Run: headless pygame with SDL's dummy video driver; simulated clock (each Clock.tick advances the game by its frame time, no real sleeping); random seed 0; keys injected as events and as key.get_pressed() state; mouse plan: one left click at the window centre at the start of phase 2, then a move to the lower-right quarter at the start of phase 3.
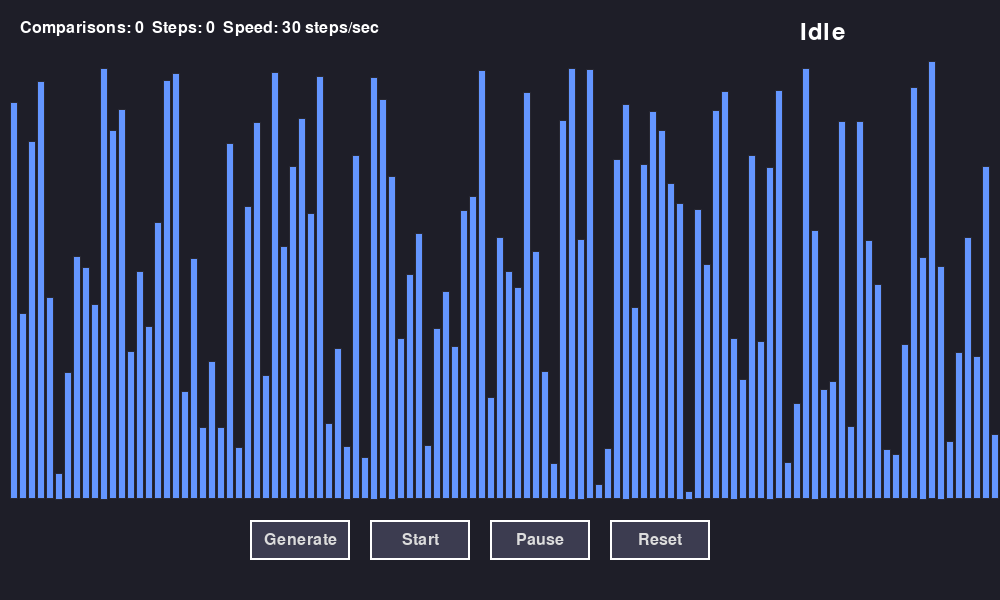
Frame 1 of 4 · flips 1–60 · no input
Frame 2 of 4 · flips 61–180 · clicked the window centre · tapped SPACE, RETURN · held RIGHT (→), D · screen unchanged from frame 1, image omitted
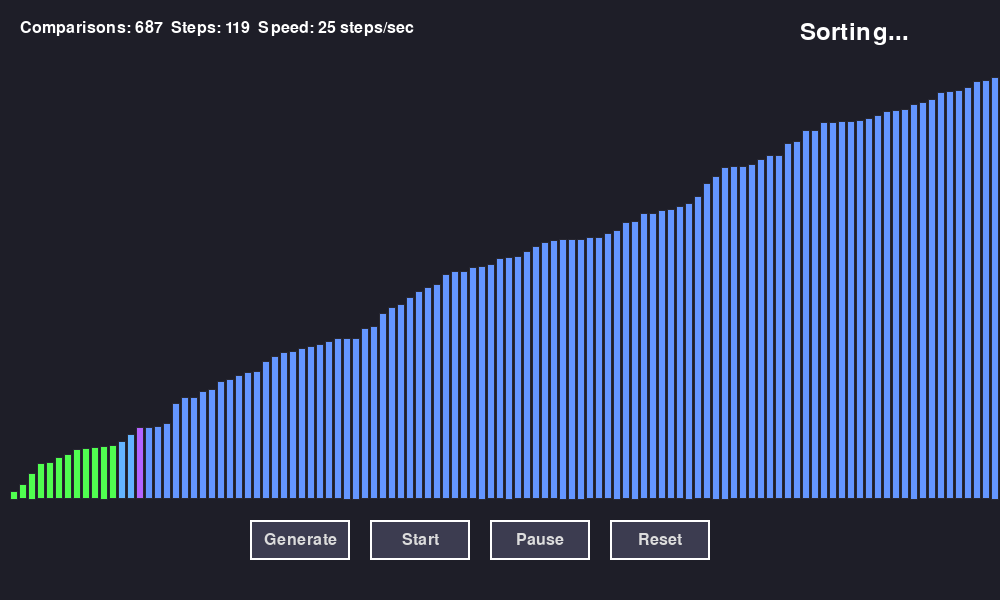
Frame 3 of 4 · flips 181–300 · moved the mouse to the lower-right quarter · held DOWN (↓), S
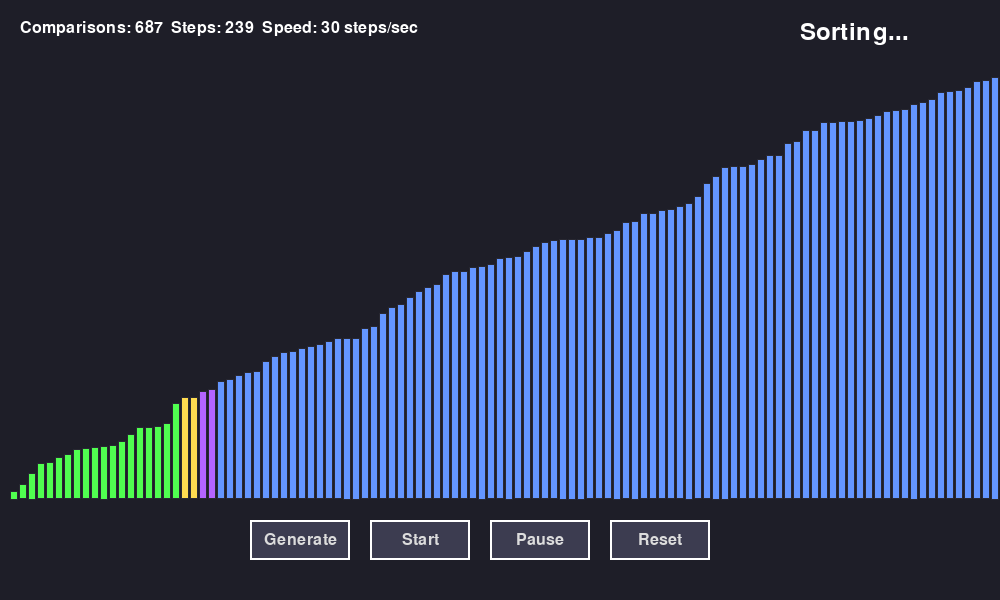
Frame 4 of 4 · flips 301–420 · held LEFT (←), A, UP (↑), W

The pygame program that drew these frames:

import pygame
import random
import sys
from collections import deque

# First Settings
WIDTH, HEIGHT = 1000, 600
BAR_WIDTH = 8
MARGIN = 10
ARRAY_SIZE = 120
MAX_VALUE = 500
FPS = 60

# COLORS
COLORS = {
    'BACKGROUND': (30, 30, 40),
    'BAR_DEFAULT': (100, 150, 255),
    'BAR_SWAPPING': (255, 80, 80),
    'BAR_SORTED': (80, 255, 80),
    'BAR_MERGING': (255, 220, 80),
    'BAR_COMPARING': (255, 150, 50),
    'TEXT': (255, 255, 255),
    'BUTTON': (60, 60, 80),
    'BUTTON_HOVER': (80, 80, 100),
    'BUTTON_TEXT': (220, 220, 220)
}


class MergeSortVisualizer:
    def __init__(self):
        pygame.init()
        self.screen = pygame.display.set_mode((WIDTH, HEIGHT))
        pygame.display.set_caption("Merge Sort Visualizer")
        self.clock = pygame.time.Clock()
        self.font = pygame.font.Font(None, 24)
        self.big_font = pygame.font.Font(None, 36)

        # Array and parameters
        self.array = []
        self.colors = []
        self.steps = deque()          # Queue of steps to execute
        self.is_sorting = False
        self.is_paused = False
        self.speed = 30               # Count of Steps Per-Second
        self.comparisons = 0
        self.step_count = 0

        # Buttons
        self.buttons = []
        self.create_buttons()

        # Generate Random Array
        self.generate_array()

    def generate_array(self):
        # Generative Array Using Random Number
        self.array = [random.randint(10, MAX_VALUE) for _ in range(ARRAY_SIZE)]
        self.colors = [COLORS['BAR_DEFAULT'] for _ in range(ARRAY_SIZE)]
        self.comparisons = 0
        self.step_count = 0
        self.steps.clear()
        self.is_sorting = False
        self.is_paused = False

    def create_buttons(self):
        # Create Control Button
        btn_width, btn_height = 100, 40
        x_start = WIDTH // 2 - 250
        y_start = HEIGHT - 80

        self.buttons = [
            {'text': 'Generate', 'x': x_start, 'y': y_start, 'w': btn_width, 'h': btn_height, 'hover': False},
            {'text': 'Start', 'x': x_start + btn_width + 20, 'y': y_start, 'w': btn_width, 'h': btn_height, 'hover': False},
            {'text': 'Pause', 'x': x_start + 2 * (btn_width + 20), 'y': y_start, 'w': btn_width, 'h': btn_height, 'hover': False},
            {'text': 'Reset', 'x': x_start + 3 * (btn_width + 20), 'y': y_start, 'w': btn_width, 'h': btn_height, 'hover': False}
        ]

    def draw_buttons(self):
        # Draw Button
        mouse_x, mouse_y = pygame.mouse.get_pos()
        for btn in self.buttons:
            if btn['x'] <= mouse_x <= btn['x'] + btn['w'] and btn['y'] <= mouse_y <= btn['y'] + btn['h']:
                btn['hover'] = True
                color = COLORS['BUTTON_HOVER']
            else:
                btn['hover'] = False
                color = COLORS['BUTTON']

            pygame.draw.rect(self.screen, color, (btn['x'], btn['y'], btn['w'], btn['h']))
            pygame.draw.rect(self.screen, COLORS['TEXT'], (btn['x'], btn['y'], btn['w'], btn['h']), 2)

            text = self.font.render(btn['text'], True, COLORS['BUTTON_TEXT'])
            text_rect = text.get_rect(center=(btn['x'] + btn['w'] // 2, btn['y'] + btn['h'] // 2))
            self.screen.blit(text, text_rect)

    def handle_button_click(self, pos):
        # Managing button clicks
        x, y = pos
        for btn in self.buttons:
            if btn['x'] <= x <= btn['x'] + btn['w'] and btn['y'] <= y <= btn['y'] + btn['h']:
                if btn['text'] == 'Generate':
                    if not self.is_sorting:
                        self.generate_array()
                elif btn['text'] == 'Start':
                    if not self.is_sorting:
                        self.start_sort()
                elif btn['text'] == 'Pause':
                    if self.is_sorting:
                        self.is_paused = not self.is_paused
                elif btn['text'] == 'Reset':
                    self.is_sorting = False
                    self.is_paused = False
                    self.generate_array()
                return True
        return False

    # MAIN PART
    def start_sort(self):
        """Start sorting process ==> generate all steps and store in queue"""
        if self.is_sorting:
            return

        self.is_sorting = True
        self.is_paused = False
        self.comparisons = 0
        self.step_count = 0
        self.steps.clear()                       # Empty the previous queue

        # Generate steps using generator and add to queue
        generator = self.generate_steps(0, len(self.array) - 1)
        for step in generator:
            self.steps.append(step)              # Save each step in the queue

        # If no steps are produced (empty or single-element array), the sort is finished
        if not self.steps:
            self.is_sorting = False
            for i in range(len(self.array)):
                self.colors[i] = COLORS['BAR_SORTED']

    def generate_steps(self, left, right):
        """Generate sorting steps recursively using yield"""
        if left >= right:
            return

        mid = (left + right) // 2

        # Divide Part
        yield ('divide', left, mid, right)

        # Sorting Left-Half
        yield from self.generate_steps(left, mid)

        # Sorting Right-Half
        yield from self.generate_steps(mid + 1, right)

        # Merging Two Half
        yield from self.merge_steps(left, mid, right)

    def merge_steps(self, left, mid, right):
        # Generating Merging Steps
        n1 = mid - left + 1
        n2 = right - mid

        left_arr = self.array[left:mid + 1]
        right_arr = self.array[mid + 1:right + 1]

        i = j = 0
        k = left

        # Highlight the area being merged
        merge_indices = list(range(left, right + 1))
        yield ('highlight', merge_indices, COLORS['BAR_MERGING'])

        while i < n1 and j < n2:
            self.comparisons += 1
            yield ('compare', left + i, mid + 1 + j)

            if left_arr[i] <= right_arr[j]:
                self.array[k] = left_arr[i]
                i += 1
            else:
                self.array[k] = right_arr[j]
                j += 1

            yield ('set_color', k, COLORS['BAR_SWAPPING'])
            yield ('update', k)
            k += 1

        while i < n1:
            self.array[k] = left_arr[i]
            yield ('set_color', k, COLORS['BAR_SWAPPING'])
            yield ('update', k)
            i += 1
            k += 1

        while j < n2:
            self.array[k] = right_arr[j]
            yield ('set_color', k, COLORS['BAR_SWAPPING'])
            yield ('update', k)
            j += 1
            k += 1

        # After merging ==> turn all elements in this section green
        yield ('highlight', list(range(left, right + 1)), COLORS['BAR_SORTED'])

    def run_sort(self):
        # Execute a step from the queue (called multiple times per frame)
        if not self.is_sorting or self.is_paused:
            return

        if self.steps:
            step = self.steps.popleft()
            self.step_count += 1
            self.apply_step(step)
        else:
            # All Steps Running
            self.is_sorting = False
            for i in range(len(self.array)):
                self.colors[i] = COLORS['BAR_SORTED']

    def apply_step(self, step):
        
        op = step[0]

        if op == 'divide':
            _, left, mid, right = step
            for i in range(left, mid + 1):
                self.colors[i] = (100, 180, 255)      # Light blue ==> For the Left-Half
            for i in range(mid + 1, right + 1):
                self.colors[i] = (180, 100, 255)      # Purple ==> For the Rihgt-Half
        elif op == 'highlight':
            _, indices, color = step
            for i in indices:
                self.colors[i] = color

        elif op == 'compare':
            _, idx1, idx2 = step
            # Reset unrelated colors
            for i in range(len(self.array)):
                if self.colors[i] not in (COLORS['BAR_SORTED'], COLORS['BAR_MERGING']):
                    self.colors[i] = COLORS['BAR_DEFAULT']
            self.colors[idx1] = COLORS['BAR_COMPARING']
            self.colors[idx2] = COLORS['BAR_COMPARING']

        elif op == 'set_color':
            _, idx, color = step
            self.colors[idx] = color

        elif op == 'update':
            _, idx = step
            pass  # For visual sync only

    # =========================================================

    def draw(self):
        """رسم همه‌ی عناصر صفحه"""
        self.screen.fill(COLORS['BACKGROUND'])

        # Draw Bars
        for i, value in enumerate(self.array):
            x = MARGIN + i * (BAR_WIDTH + 1)
            height = (value / MAX_VALUE) * (HEIGHT - 150)
            y = HEIGHT - 100 - height
            color = self.colors[i] if i < len(self.colors) else COLORS['BAR_DEFAULT']
            pygame.draw.rect(self.screen, color, (x, y, BAR_WIDTH, height))
            pygame.draw.rect(self.screen, (40, 40, 50), (x, y, BAR_WIDTH, height), 1)

        # Show Information
        info_text = f"Comparisons: {self.comparisons}  Steps: {self.step_count}  Speed: {self.speed} steps/sec"
        text_surface = self.font.render(info_text, True, COLORS['TEXT'])
        self.screen.blit(text_surface, (20, 20))

        # Show Status
        status = "Sorting..." if self.is_sorting and not self.is_paused else \
                 "Paused" if self.is_paused else "Idle"
        status_surface = self.big_font.render(status, True, COLORS['TEXT'])
        self.screen.blit(status_surface, (WIDTH - 200, 20))

        # Draw Buttons
        self.draw_buttons()

        pygame.display.flip()

    def run(self):
        # Main Loop Program
        running = True
        while running:
            # Execute steps at a specific speed
            if self.is_sorting and not self.is_paused:
                steps_to_run = max(1, self.speed // 30)   # Count of Steps Per-Second
                for _ in range(steps_to_run):
                    self.run_sort()

            self.clock.tick(FPS)

            for event in pygame.event.get():
                if event.type == pygame.QUIT:
                    running = False
                elif event.type == pygame.MOUSEBUTTONDOWN:
                    if event.button == 1:
                        self.handle_button_click(event.pos)
                elif event.type == pygame.KEYDOWN:
                    if event.key == pygame.K_SPACE:
                        if self.is_sorting:
                            self.is_paused = not self.is_paused
                    elif event.key == pygame.K_r:
                        if not self.is_sorting:
                            self.generate_array()
                    elif event.key == pygame.K_s:
                        if not self.is_sorting:
                            self.start_sort()
                    elif event.key == pygame.K_UP:
                        self.speed = min(100, self.speed + 5)
                    elif event.key == pygame.K_DOWN:
                        self.speed = max(5, self.speed - 5)

            self.draw()

        pygame.quit()
        sys.exit()


if __name__ == "__main__":
    visualizer = MergeSortVisualizer()
    visualizer.run()
